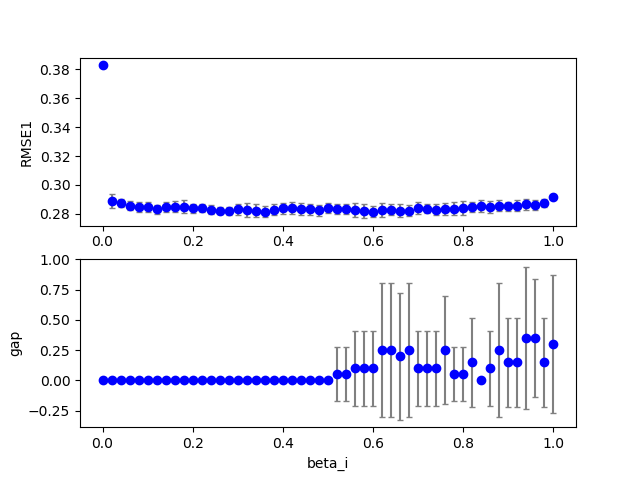

The data file committed next to this chart (first rows):
3, 0, 11, 200, 100, 0.380000, 0.010000, 0.000000, 0.420000, 0.000000, 0.000000, 0.220000, 0.100000, 0.100000, 1.000000, 0.100000, 0.284476, 0.000000, 0.000000
3, 0, 12, 200, 100, 0.38, 0.01, 0.000000, 0.42, 0.000000, 0.000000, 0.24, 0.1, 0.1, 1, 0.1, 0.2832, 0.000000, 0.000000
3, 0, 0, 200, 100, 0.38, 0.01, 0.000000, 0.42, 0.000000, 0.000000, 0.000000, 0.1, 0.1, 1, 0.1, 0.3829, 0.000000, 0.000000
3, 0, 15, 200, 100, 0.38, 0.01, 0.000000, 0.42, 0.000000, 0.000000, 0.3, 0.1, 0.1, 1, 0.1, 0.277, 0.000000, 0.000000
3, 0, 9, 200, 100, 0.38, 0.01, 0.000000, 0.42, 0.000000, 0.000000, 0.18, 0.1, 0.1, 1, 0.1, 0.2812, 0.000000, 0.000000
3, 0, 6, 200, 100, 0.38, 0.01, 0.000000, 0.42, 0.000000, 0.000000, 0.12, 0.1, 0.1, 1, 0.1, 0.2838, 0.000000, 0.000000
3, 0, 14, 200, 100, 0.38, 0.01, 0.000000, 0.42, 0.000000, 0.000000, 0.28, 0.1, 0.1, 1, 0.1, 0.2813, 0.000000, 0.000000
3, 0, 36, 200, 100, 0.38, 0.01, 0.000000, 0.42, 0.000000, 0.000000, 0.72, 0.1, 0.1, 1, 0.1, 0.285, 0.000000, 0.000000
3, 0, 19, 200, 100, 0.38, 0.01, 0.000000, 0.42, 0.000000, 0.000000, 0.38, 0.1, 0.1, 1, 0.1, 0.2812, 0.000000, 0.000000
3, 0, 27, 200, 100, 0.38, 0.01, 0.000000, 0.42, 0.000000, 0.000000, 0.54, 0.1, 0.1, 1, 0.1, 0.2858, 0.000000, 0.000000
3, 0, 46, 200, 100, 0.38, 0.01, 0.000000, 0.42, 0.000000, 0.000000, 0.92, 0.1, 0.1, 1, 0.1, 0.292, 0.000000, 0.000000
3, 0, 44, 200, 100, 0.38, 0.01, 0.000000, 0.42, 0.000000, 0.000000, 0.88, 0.1, 0.1, 1, 0.1, 0.2847, 0.000000, 0.000000
3, 0, 23, 200, 100, 0.38, 0.01, 0.000000, 0.42, 0.000000, 0.000000, 0.46, 0.1, 0.1, 1, 0.1, 0.2814, 0.000000, 0.000000
3, 0, 42, 200, 100, 0.38, 0.01, 0.000000, 0.42, 0.000000, 0.000000, 0.84, 0.1, 0.1, 1, 0.1, 0.2875, 0.000000, 0.000000
3, 0, 20, 200, 100, 0.38, 0.01, 0.000000, 0.42, 0.000000, 0.000000, 0.4, 0.1, 0.1, 1, 0.1, 0.2806, 0.000000, 0.000000
3, 0, 24, 200, 100, 0.38, 0.01, 0.000000, 0.42, 0.000000, 0.000000, 0.48, 0.1, 0.1, 1, 0.1, 0.2792, 0.000000, 0.000000
3, 0, 47, 200, 100, 0.38, 0.01, 0.000000, 0.42, 0.000000, 0.000000, 0.94, 0.1, 0.1, 1, 0.1, 0.2944, 0.000000, 1
3, 0, 45, 200, 100, 0.38, 0.01, 0.000000, 0.42, 0.000000, 0.000000, 0.9, 0.1, 0.1, 1, 0.1, 0.2904, 0.000000, 0.000000
3, 0, 35, 200, 100, 0.38, 0.01, 0.000000, 0.42, 0.000000, 0.000000, 0.7, 0.1, 0.1, 1, 0.1, 0.2807, 0.000000, 0.000000
3, 0, 31, 200, 100, 0.38, 0.01, 0.000000, 0.42, 0.000000, 0.000000, 0.62, 0.1, 0.1, 1, 0.1, 0.2837, 0.000000, 0.000000
3, 0, 17, 200, 100, 0.38, 0.01, 0.000000, 0.42, 0.000000, 0.000000, 0.34, 0.1, 0.1, 1, 0.1, 0.2768, 0.000000, 0.000000
3, 0, 33, 200, 100, 0.38, 0.01, 0.000000, 0.42, 0.000000, 0.000000, 0.66, 0.1, 0.1, 1, 0.1, 0.2842, 0.000000, 0.000000
3, 0, 13, 200, 100, 0.38, 0.01, 0.000000, 0.42, 0.000000, 0.000000, 0.26, 0.1, 0.1, 1, 0.1, 0.2805, 0.000000, 0.000000
3, 0, 10, 200, 100, 0.38, 0.01, 0.000000, 0.42, 0.000000, 0.000000, 0.2, 0.1, 0.1, 1, 0.1, 0.2821, 0.000000, 0.000000
3, 0, 7, 200, 100, 0.38, 0.01, 0.000000, 0.42, 0.000000, 0.000000, 0.14, 0.1, 0.1, 1, 0.1, 0.2867, 0.000000, 0.000000
3, 0, 5, 200, 100, 0.38, 0.01, 0.000000, 0.42, 0.000000, 0.000000, 0.1, 0.1, 0.1, 1, 0.1, 0.2847, 0.000000, 0.000000
3, 0, 37, 200, 100, 0.38, 0.01, 0.000000, 0.42, 0.000000, 0.000000, 0.74, 0.1, 0.1, 1, 0.1, 0.2805, 0.000000, 0.000000
3, 0, 41, 200, 100, 0.38, 0.01, 0.000000, 0.42, 0.000000, 0.000000, 0.82, 0.1, 0.1, 1, 0.1, 0.283, 0.000000, 0.000000
3, 0, 29, 200, 100, 0.38, 0.01, 0.000000, 0.42, 0.000000, 0.000000, 0.58, 0.1, 0.1, 1, 0.1, 0.277, 0.000000, 0.000000
3, 0, 30, 200, 100, 0.38, 0.01, 0.000000, 0.42, 0.000000, 0.000000, 0.6, 0.1, 0.1, 1, 0.1, 0.2773, 0.000000, 0.000000
3, 0, 26, 200, 100, 0.38, 0.01, 0.000000, 0.42, 0.000000, 0.000000, 0.52, 0.1, 0.1, 1, 0.1, 0.2848, 0.000000, 0.000000
3, 0, 16, 200, 100, 0.38, 0.01, 0.000000, 0.42, 0.000000, 0.000000, 0.32, 0.1, 0.1, 1, 0.1, 0.2747, 0.000000, 0.000000
3, 0, 43, 200, 100, 0.38, 0.01, 0.000000, 0.42, 0.000000, 0.000000, 0.86, 0.1, 0.1, 1, 0.1, 0.2859, 0.000000, 0.000000
3, 0, 32, 200, 100, 0.38, 0.01, 0.000000, 0.42, 0.000000, 0.000000, 0.64, 0.1, 0.1, 1, 0.1, 0.283, 0.000000, 0.000000
3, 0, 3, 200, 100, 0.38, 0.01, 0.000000, 0.42, 0.000000, 0.000000, 0.06, 0.1, 0.1, 1, 0.1, 0.2876, 0.000000, 0.000000
3, 0, 18, 200, 100, 0.38, 0.01, 0.000000, 0.42, 0.000000, 0.000000, 0.36, 0.1, 0.1, 1, 0.1, 0.2754, 0.000000, 0.000000
3, 0, 22, 200, 100, 0.38, 0.01, 0.000000, 0.42, 0.000000, 0.000000, 0.44, 0.1, 0.1, 1, 0.1, 0.278, 0.000000, 0.000000
3, 0, 28, 200, 100, 0.38, 0.01, 0.000000, 0.42, 0.000000, 0.000000, 0.56, 0.1, 0.1, 1, 0.1, 0.2782, 0.000000, 0.000000
3, 0, 21, 200, 100, 0.38, 0.01, 0.000000, 0.42, 0.000000, 0.000000, 0.42, 0.1, 0.1, 1, 0.1, 0.2785, 0.000000, 0.000000
3, 0, 40, 200, 100, 0.38, 0.01, 0.000000, 0.42, 0.000000, 0.000000, 0.8, 0.1, 0.1, 1, 0.1, 0.2789, 0.000000, 0.000000
3, 0, 38, 200, 100, 0.38, 0.01, 0.000000, 0.42, 0.000000, 0.000000, 0.76, 0.1, 0.1, 1, 0.1, 0.2813, 0.000000, 0.000000
3, 0, 4, 200, 100, 0.38, 0.01, 0.000000, 0.42, 0.000000, 0.000000, 0.08, 0.1, 0.1, 1, 0.1, 0.2804, 0.000000, 0.000000
3, 0, 39, 200, 100, 0.38, 0.01, 0.000000, 0.42, 0.000000, 0.000000, 0.78, 0.1, 0.1, 1, 0.1, 0.2811, 0.000000, 0.000000
3, 0, 1, 200, 100, 0.38, 0.01, 0.000000, 0.42, 0.000000, 0.000000, 0.02, 0.1, 0.1, 1, 0.1, 0.2985, 0.000000, 0.000000
3, 0, 34, 200, 100, 0.38, 0.01, 0.000000, 0.42, 0.000000, 0.000000, 0.68, 0.1, 0.1, 1, 0.1, 0.2806, 0.000000, 0.000000
3, 0, 8, 200, 100, 0.38, 0.01, 0.000000, 0.42, 0.000000, 0.000000, 0.16, 0.1, 0.1, 1, 0.1, 0.2831, 0.000000, 0.000000
3, 0, 25, 200, 100, 0.38, 0.01, 0.000000, 0.42, 0.000000, 0.000000, 0.5, 0.1, 0.1, 1, 0.1, 0.2801, 0.000000, 0.000000
3, 0, 2, 200, 100, 0.38, 0.01, 0.000000, 0.42, 0.000000, 0.000000, 0.04, 0.1, 0.1, 1, 0.1, 0.2912, 0.000000, 0.000000
3, 0, 49, 200, 100, 0.38, 0.01, 0.000000, 0.42, 0.000000, 0.000000, 0.98, 0.1, 0.1, 1, 0.1, 0.2852, 0.000000, 0.000000
3, 0, 50, 200, 100, 0.38, 0.01, 0.000000, 0.42, 0.000000, 0.000000, 1, 0.1, 0.1, 1, 0.1, 0.2916, 0.000000, 0.000000
3, 1, 3, 200, 100, 0.38, 0.01, 0.000000, 0.42, 0.000000, 0.000000, 0.06, 0.1, 0.1, 1, 0.1, 0.288, 0.000000, 0.000000
3, 1, 0, 200, 100, 0.38, 0.01, 0.000000, 0.42, 0.000000, 0.000000, 0.000000, 0.1, 0.1, 1, 0.1, 0.3829, 0.000000, 0.000000
3, 1, 2, 200, 100, 0.38, 0.01, 0.000000, 0.42, 0.000000, 0.000000, 0.04, 0.1, 0.1, 1, 0.1, 0.2876, 0.000000, 0.000000
3, 1, 5, 200, 100, 0.38, 0.01, 0.000000, 0.42, 0.000000, 0.000000, 0.1, 0.1, 0.1, 1, 0.1, 0.2809, 0.000000, 0.000000
3, 1, 6, 200, 100, 0.38, 0.01, 0.000000, 0.42, 0.000000, 0.000000, 0.12, 0.1, 0.1, 1, 0.1, 0.2805, 0.000000, 0.000000
3, 1, 1, 200, 100, 0.38, 0.01, 0.000000, 0.42, 0.000000, 0.000000, 0.02, 0.1, 0.1, 1, 0.1, 0.2885, 0.000000, 0.000000
3, 1, 11, 200, 100, 0.38, 0.01, 0.000000, 0.42, 0.000000, 0.000000, 0.22, 0.1, 0.1, 1, 0.1, 0.2821, 0.000000, 0.000000
3, 1, 12, 200, 100, 0.38, 0.01, 0.000000, 0.42, 0.000000, 0.000000, 0.24, 0.1, 0.1, 1, 0.1, 0.2794, 0.000000, 0.000000
3, 1, 9, 200, 100, 0.38, 0.01, 0.000000, 0.42, 0.000000, 0.000000, 0.18, 0.1, 0.1, 1, 0.1, 0.2837, 0.000000, 0.000000
3, 1, 10, 200, 100, 0.38, 0.01, 0.000000, 0.42, 0.000000, 0.000000, 0.2, 0.1, 0.1, 1, 0.1, 0.2816, 0.000000, 0.000000
3, 1, 13, 200, 100, 0.38, 0.01, 0.000000, 0.42, 0.000000, 0.000000, 0.26, 0.1, 0.1, 1, 0.1, 0.2811, 0.000000, 0.000000
... 959 more rows
